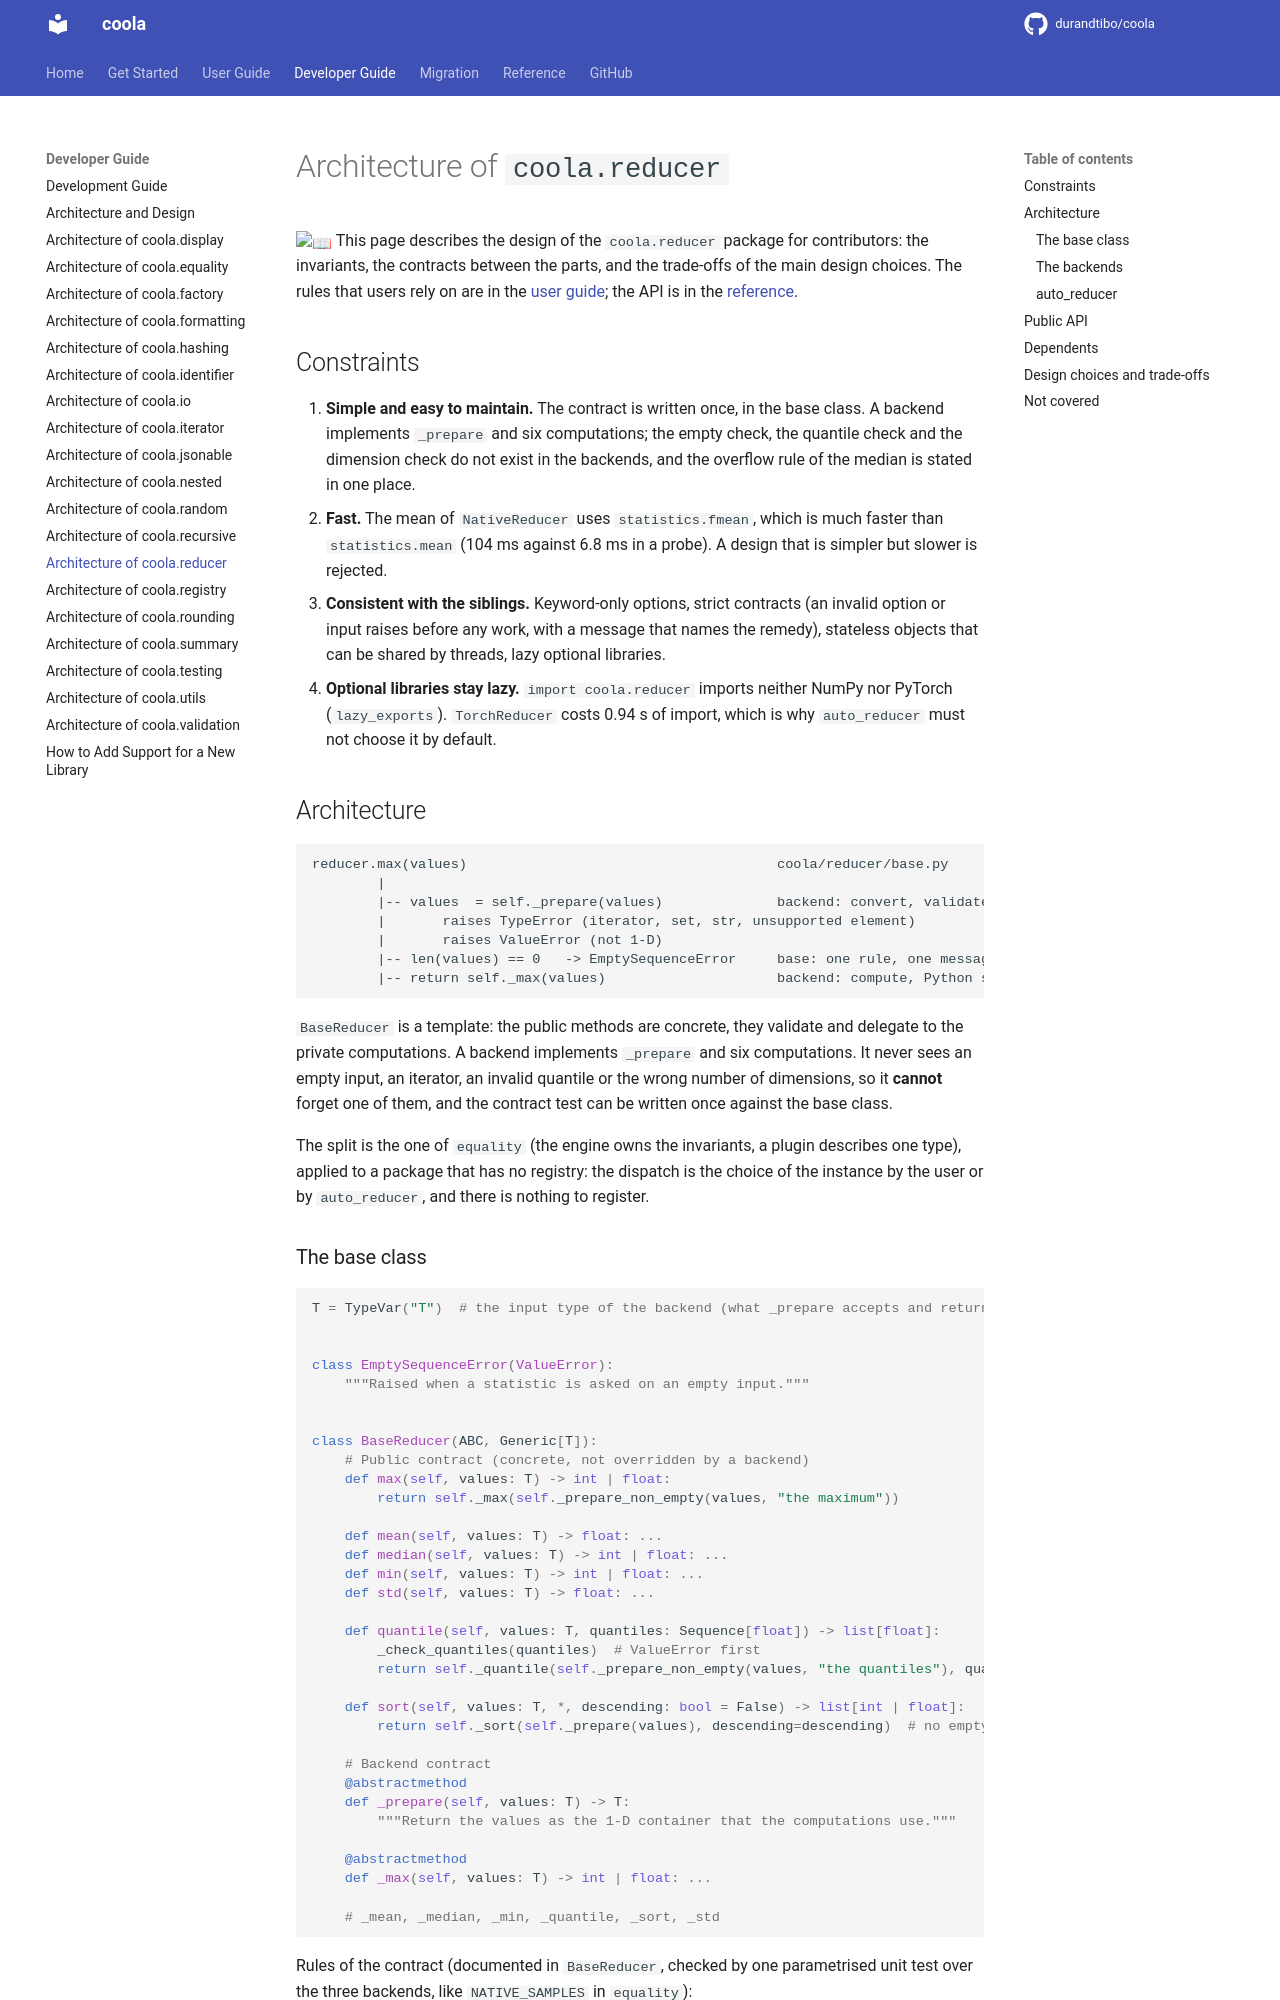

repository: durandtibo/coola · page: main/dev/reducer/index.html · generator: mkdocs

# Architecture of `coola.reducer`

:book: This page describes the design of the `coola.reducer` package for contributors: the
invariants, the contracts between the parts, and the trade-offs of the main design choices. The
rules that users rely on are in the [user guide](../uguide/reducer.md#properties); the API is in the
[reference](../refs/reducer.md).

## Constraints

1. **Simple and easy to maintain.** The contract is written once, in the base class. A backend
   implements `_prepare` and six computations; the empty check, the quantile check and the dimension
   check do not exist in the backends, and the overflow rule of the median is stated in one place.
2. **Fast.** The mean of `NativeReducer` uses `statistics.fmean`, which is much faster than
   `statistics.mean` (104 ms against 6.8 ms in a probe). A design that is simpler but slower is
   rejected.
3. **Consistent with the siblings.** Keyword-only options, strict contracts (an invalid option or
   input raises before any work, with a message that names the remedy), stateless objects that can
   be shared by threads, lazy optional libraries.
4. **Optional libraries stay lazy.** `import coola.reducer` imports neither NumPy nor PyTorch
   (`lazy_exports`). `TorchReducer` costs 0.94 s of import, which is why
   `auto_reducer` must not choose it by default.

## Architecture

```text
reducer.max(values)                                      coola/reducer/base.py
        |
        |-- values  = self._prepare(values)              backend: convert, validate, no copy if possible
        |       raises TypeError (iterator, set, str, unsupported element)
        |       raises ValueError (not 1-D)
        |-- len(values) == 0   -> EmptySequenceError     base: one rule, one message
        |-- return self._max(values)                     backend: compute, Python scalar
```

`BaseReducer` is a template: the public methods are concrete, they validate and delegate to the
private computations. A backend implements `_prepare` and six computations. It never sees an empty
input, an iterator, an invalid quantile or the wrong number of dimensions, so it **cannot** forget
one of them, and the contract test can be written once against the base class.

The split is the one of `equality` (the engine owns the invariants, a plugin describes one type),
applied to a package that has no registry: the dispatch is the choice of the instance by the user or
by `auto_reducer`, and there is nothing to register.
